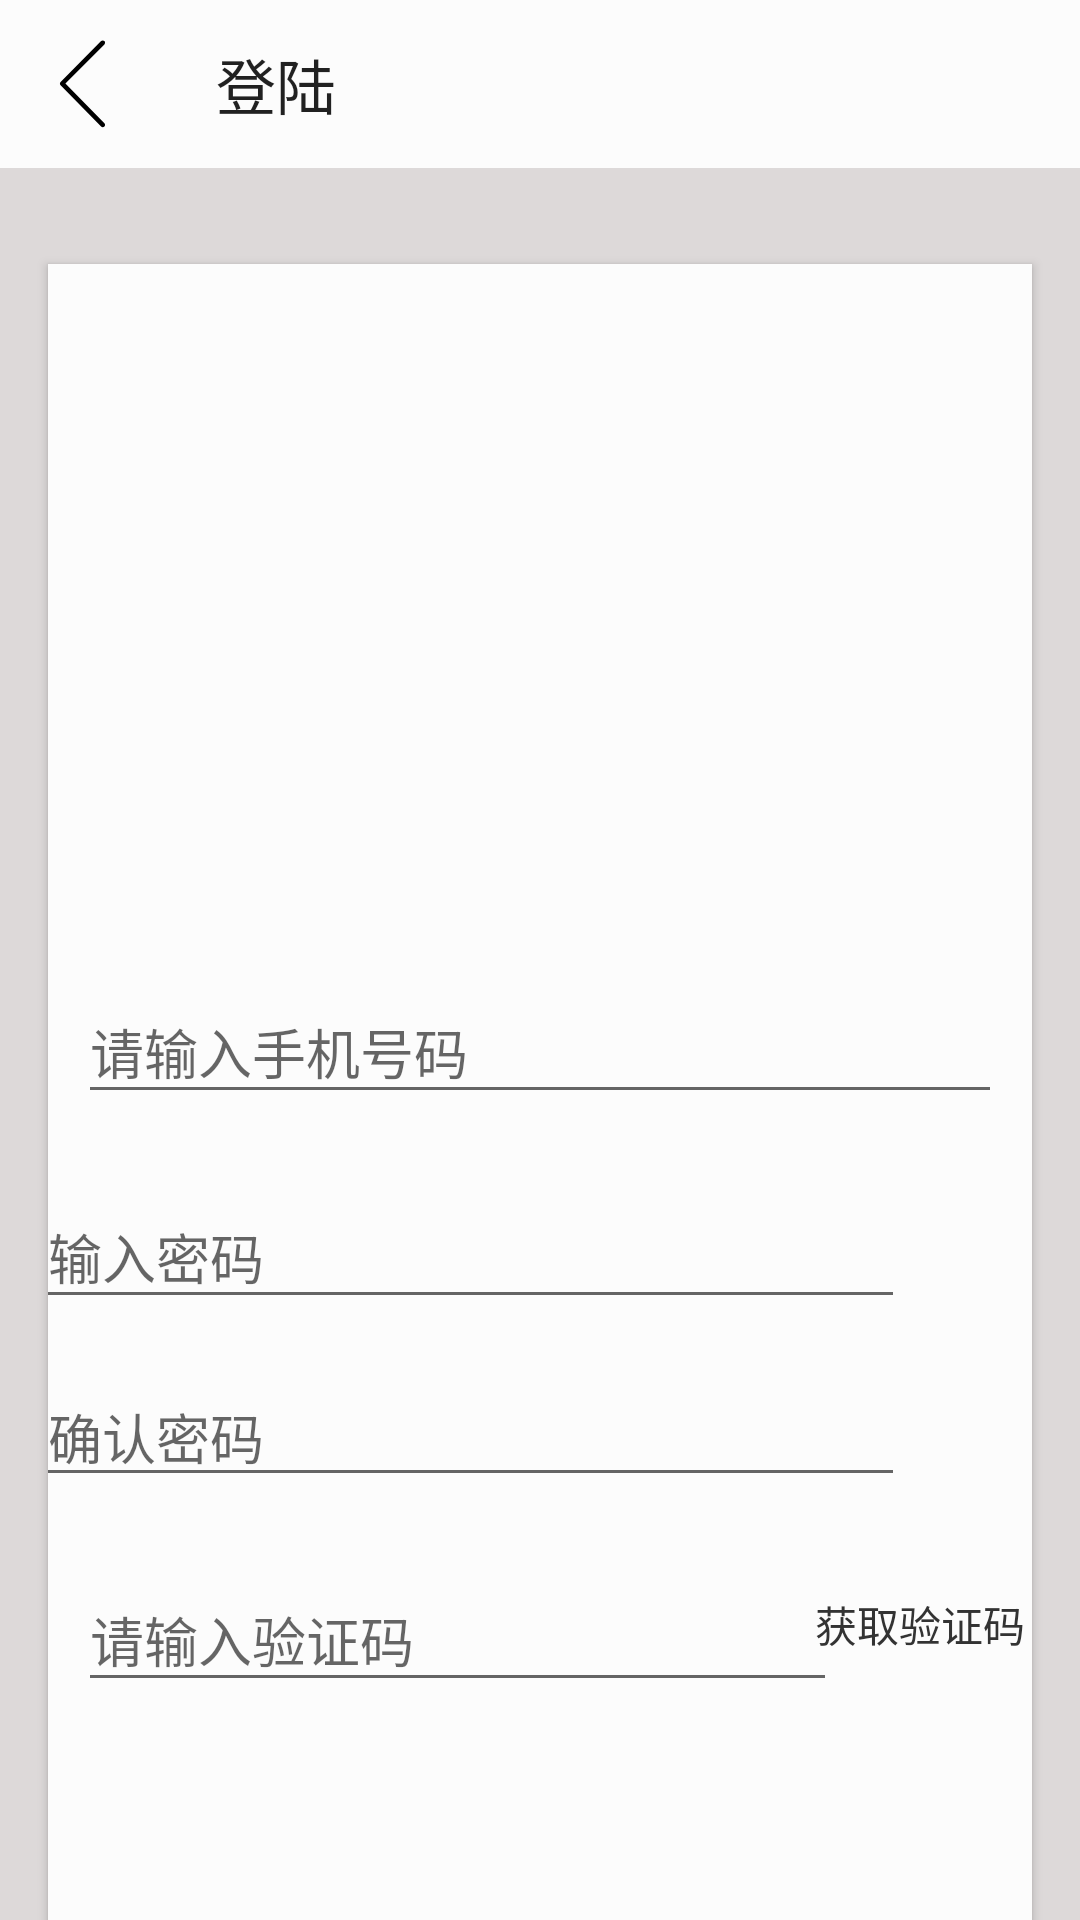

The Android layout XML behind this screen, and the referenced resources:
<!-- AndroidManifest.xml: application theme AppNoTitleTheme -->
<!-- res/layout/activity_login1.xml -->
<?xml version="1.0" encoding="utf-8"?>
<androidx.constraintlayout.widget.ConstraintLayout xmlns:android="http://schemas.android.com/apk/res/android"
    xmlns:app="http://schemas.android.com/apk/res-auto"
    xmlns:tools="http://schemas.android.com/tools"
    android:layout_width="match_parent"
    android:layout_height="match_parent"
    android:background="@color/no_color2"
    tools:context=".View.Login1Activity">

    <com.google.android.material.appbar.AppBarLayout
        android:id="@+id/appBarLayout"
        android:layout_width="match_parent"
        android:layout_height="wrap_content"
        app:layout_constraintStart_toStartOf="parent"
        app:layout_constraintTop_toTopOf="parent">


        <androidx.appcompat.widget.Toolbar
            android:id="@+id/login1_toolbar"
            android:layout_width="match_parent"
            android:layout_height="?attr/actionBarSize"
            android:background="@color/white_color"
            app:layout_scrollFlags="scroll"
            app:navigationIcon="@drawable/ic_back_write"
            app:title="登陆">

        </androidx.appcompat.widget.Toolbar>

    </com.google.android.material.appbar.AppBarLayout>

    <androidx.cardview.widget.CardView
        android:layout_width="match_parent"
        android:layout_height="0dp"
        android:layout_marginStart="16dp"
        android:layout_marginTop="32dp"
        android:layout_marginEnd="16dp"
        app:cardBackgroundColor="@color/white_color"
        app:cardCornerRadius="0dp"
        app:layout_constraintBottom_toBottomOf="parent"
        app:layout_constraintEnd_toEndOf="parent"
        app:layout_constraintHorizontal_bias="0.0"
        app:layout_constraintStart_toStartOf="parent"
        app:layout_constraintTop_toBottomOf="@+id/appBarLayout"
        app:layout_constraintVertical_bias="0.0">

        <androidx.constraintlayout.widget.ConstraintLayout
            android:layout_width="match_parent"
            android:layout_height="match_parent">

            <ImageView
                android:id="@+id/imageView"
                android:layout_width="70dp"
                android:layout_height="71dp"
                android:layout_marginTop="90dp"
                android:scaleType="fitXY"
                android:src="@drawable/wangyi"
                app:layout_constraintEnd_toEndOf="parent"
                app:layout_constraintStart_toStartOf="parent"
                app:layout_constraintTop_toTopOf="parent" />


            <Button
                android:id="@+id/login_get_yanzheng"
                android:layout_width="100dp"
                android:layout_height="30dp"
                android:gravity="center"
                android:text="获取验证码"
                android:background="@drawable/yanzhengma_but"
                android:textColor="@color/text_color"
                app:layout_constraintBottom_toBottomOf="@+id/textInputLayout"
                app:layout_constraintEnd_toEndOf="@+id/login1_CheckSeekbar"
                app:layout_constraintStart_toEndOf="@+id/textInputLayout"
                app:layout_constraintTop_toTopOf="@+id/textInputLayout" />

            <Button
                android:id="@+id/login1_but"
                android:layout_width="match_parent"
                android:layout_height="60dp"
                android:layout_marginStart="10dp"
                android:layout_marginTop="32dp"
                android:layout_marginEnd="10dp"
                android:padding="10dp"
                android:text="注册 "
                android:textSize="18sp"
                app:layout_constraintEnd_toEndOf="parent"
                app:layout_constraintStart_toStartOf="parent"
                app:layout_constraintTop_toBottomOf="@+id/login1_CheckSeekbar" />

            <com.google.android.material.textfield.TextInputLayout
                android:id="@+id/textInputLayout2"
                android:layout_width="match_parent"
                android:layout_height="wrap_content"
                android:layout_marginLeft="10dp"
                android:layout_marginTop="70dp"
                android:layout_marginRight="10dp"
                app:layout_constraintEnd_toEndOf="@+id/textInputLayout"
                app:layout_constraintStart_toStartOf="parent"
                app:layout_constraintTop_toBottomOf="@+id/imageView">

                <EditText
                    android:id="@+id/login1_phone"
                    android:layout_width="match_parent"
                    android:layout_height="wrap_content"
                    android:hint="请输入手机号码"
                    android:inputType="number"
                    android:maxLines="1" />
            </com.google.android.material.textfield.TextInputLayout>

            <com.google.android.material.textfield.TextInputLayout
                android:id="@+id/textInputLayout3"
                android:layout_width="0dp"
                android:layout_height="wrap_content"
                android:layout_marginTop="16dp"
                app:layout_constraintEnd_toEndOf="@+id/textInputLayout2"
                app:layout_constraintStart_toStartOf="@+id/textInputLayout2"
                app:layout_constraintTop_toBottomOf="@+id/textInputLayout2">

                <EditText
                    android:id="@+id/login1_password"
                    android:layout_width="match_parent"
                    android:layout_height="wrap_content"
                    android:hint="请输入密码"
                    android:inputType="textPassword"
                    android:maxLines="1" />
            </com.google.android.material.textfield.TextInputLayout>


            <com.google.android.material.textfield.TextInputLayout
                android:id="@+id/textInputLayout"
                android:layout_width="253dp"
                android:layout_height="wrap_content"
                android:layout_marginTop="16dp"
                app:layout_constraintStart_toStartOf="@+id/login1_CheckSeekbar"
                app:layout_constraintTop_toBottomOf="@+id/login1_password2">

                <EditText
                    android:id="@+id/login1_yanzheng"
                    android:layout_width="match_parent"
                    android:layout_height="wrap_content"
                    android:hint="请输入验证码"
                    android:inputType="number"
                    android:maxLines="1" />
            </com.google.android.material.textfield.TextInputLayout>

            <com.example.a2020_5_24_byxcx.View.custom.MySeekbar
                android:id="@+id/login1_CheckSeekbar"
                android:layout_width="0dp"
                android:layout_height="50dp"
                android:layout_marginStart="10dp"
                android:layout_marginTop="16dp"
                android:layout_marginEnd="10dp"
                android:visibility="invisible"
                app:layout_constraintEnd_toEndOf="parent"
                app:layout_constraintStart_toStartOf="parent"
                app:layout_constraintTop_toBottomOf="@+id/textInputLayout" />

            <EditText
                android:id="@+id/login1_password2"
                android:layout_width="0dp"
                android:layout_height="wrap_content"
                android:layout_marginTop="16dp"
                android:hint="请确认密码"
                android:inputType="textPassword"
                android:maxLines="1"
                app:layout_constraintEnd_toEndOf="@+id/textInputLayout3"
                app:layout_constraintStart_toStartOf="@+id/textInputLayout3"
                app:layout_constraintTop_toBottomOf="@+id/textInputLayout3" />

            <ImageView
                android:id="@+id/login1_phone_img"
                android:layout_width="24dp"
                android:layout_height="24dp"
                android:scaleType="fitXY"
                android:src="@drawable/ic_is_ok2"
                android:visibility="invisible"
                app:layout_constraintBottom_toBottomOf="@+id/textInputLayout2"
                app:layout_constraintEnd_toEndOf="@+id/textInputLayout2"
                app:layout_constraintTop_toTopOf="@+id/textInputLayout2" />

            <ImageView
                android:id="@+id/login1_password_img"
                android:layout_width="24dp"
                android:layout_height="24dp"
                android:src="@drawable/ic_is_ok2"
                android:visibility="invisible"
                app:layout_constraintBottom_toBottomOf="@+id/textInputLayout3"
                app:layout_constraintEnd_toEndOf="@+id/textInputLayout3"
                app:layout_constraintTop_toTopOf="@+id/textInputLayout3" />

            <ImageView
                android:id="@+id/login1_password2_img"
                android:layout_width="24dp"
                android:layout_height="24dp"
                android:src="@drawable/ic_is_ok2"
                android:visibility="invisible"
                app:layout_constraintBottom_toBottomOf="@+id/login1_password2"
                app:layout_constraintEnd_toEndOf="@+id/login1_password2"
                app:layout_constraintTop_toTopOf="@+id/login1_password2" />
        </androidx.constraintlayout.widget.ConstraintLayout>

    </androidx.cardview.widget.CardView>

</androidx.constraintlayout.widget.ConstraintLayout>
<!-- resources referenced by this layout -->
<resources>
  <color name="no_color2">#DDD9D9</color>
  <color name="text_color">#333333</color>
  <color name="white_color">#FCFCFC</color>
  <!-- drawable ic_back_write (drawable) -->
  <vector xmlns:android="http://schemas.android.com/apk/res/android"
      android:width="32dp"
      android:height="32dp"
      android:viewportWidth="1024"
      android:viewportHeight="1024">
    <path
        android:pathData="M729.6,931.2l-416,-425.6 416,-416c9.6,-9.6 9.6,-25.6 0,-35.2 -9.6,-9.6 -25.6,-9.6 -35.2,0l-432,435.2c-9.6,9.6 -9.6,25.6 0,35.2l432,441.6c9.6,9.6 25.6,9.6 35.2,0C739.2,956.8 739.2,940.8 729.6,931.2z"
        android:fillColor="@color/bw_color" />
  </vector>
  <!-- drawable ic_is_ok2 (drawable) -->
  <vector xmlns:android="http://schemas.android.com/apk/res/android"
      android:width="24dp"
      android:height="24dp"
      android:viewportWidth="1024"
      android:viewportHeight="1024">
      <path
          android:pathData="M316.8,454.08a32,32 0,0 0,-22.61 9.39,32 32,0 0,0 0,45.23l135.79,135.79a32,32 0,0 0,45.23 -45.23L339.41,463.47a32,32 0,0 0,-22.61 -9.39z"
          android:fillColor="@color/bw_color" />
      <path
          android:pathData="M829.28,213.33a32,32 0,0 0,-22.67 9.39l-376.64,376.53a32,32 0,1 0,45.23 45.23l376.69,-376.69a32,32 0,0 0,0 -45.23,32 32,0 0,0 -22.61,-9.23z"
          android:fillColor="@color/bw_color" />
      <path
          android:pathData="M512,64c-5.33,0 -10.67,0 -16,0.27C259.57,72.43 68.48,266.67 64,503.47A448,448 0,0 0,508 960H512c241.44,0 441.65,-194.35 448,-436.16A445.71,445.71 0,0 0,928.43 346.67a32,32 0,0 0,-51.63 -11.41,32 32,0 0,0 -7.47,35.68 384,384 0,0 1,-320.85 523.41c-12.16,1.12 -24.27,1.65 -36.21,1.65a384,384 0,0 1,-19.2 -767.52C499.41,128 505.71,128 512,128a381.28,381.28 0,0 1,206.19 60.27,32 32,0 0,0 17.23,5.33 30.83,30.83 0,0 0,21.33 -8.27l1.6,-1.49a31.09,31.09 0,0 0,-4.59 -48.85A445.28,445.28 0,0 0,512 64z"
          android:fillColor="@color/bw_color" />
  </vector>
  <!-- drawable yanzhengma_but (drawable) -->
  <?xml version="1.0" encoding="utf-8"?>
  <shape xmlns:android="http://schemas.android.com/apk/res/android">
  
      <corners android:radius="5dp" />
      <stroke android:color="@color/wg_color" />
  </shape>
  <style name="AppNoTitleTheme" parent="Theme.AppCompat.Light">
          
          <item name="colorPrimary">@color/colorPrimary</item>
          <item name="colorPrimaryDark">@color/colorPrimaryDark</item>
          <item name="colorAccent">@color/colorAccent</item>
          <item name="android:windowNoTitle">true</item>//无标题
          <item name="windowNoTitle">true</item>//无标题栏
          <item name="android:forceDarkAllowed">true</item>
  
      </style>
  
      //正常模式下的主题
  <color name="bw_color">#000000</color>
  <color name="wg_color">#E8EBEB</color>
  <color name="colorPrimary">#CF473E</color>
  <color name="colorPrimaryDark">#D6FDF6</color>
  <color name="colorAccent">#D81B60</color>
</resources>
